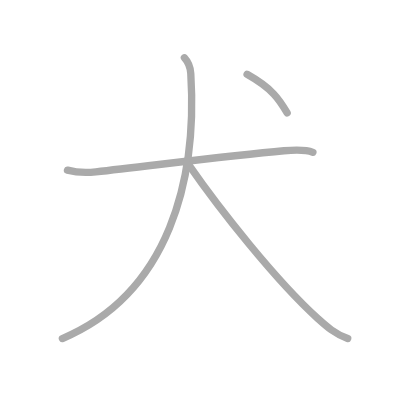
t = 0.00 s
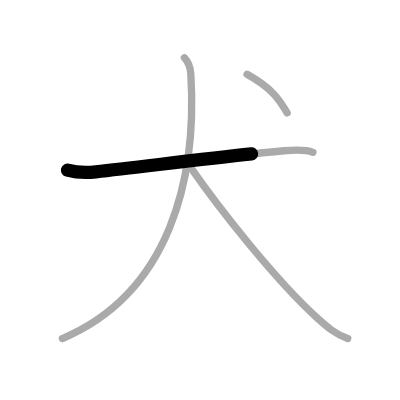
t = 0.75 s
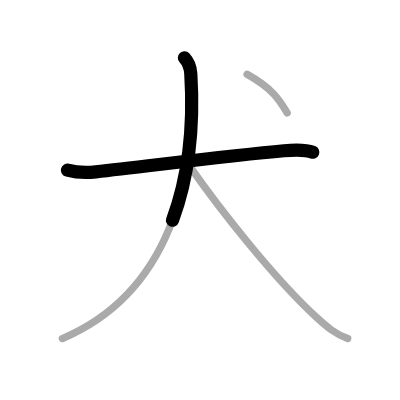
t = 1.50 s
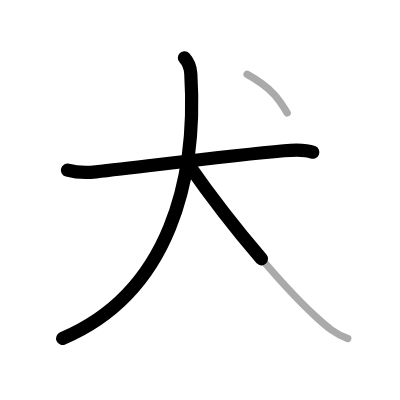
t = 2.50 s
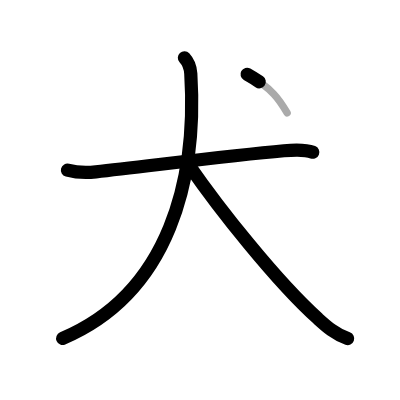
t = 3.25 s
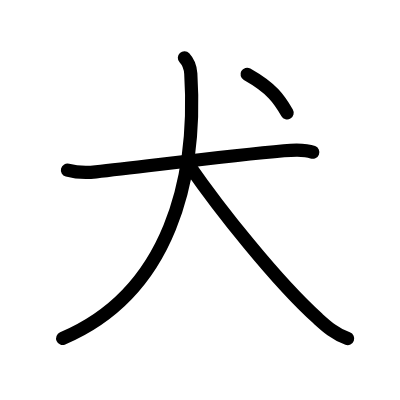
t = 4.00 s

The animated SVG that drew these frames (rendered in a browser with its animation timeline set to each time). Animation: 4 SMIL elements (animate=4); one cycle of 4.00 s.

<?xml version="1.0" standalone="no"?>
<!DOCTYPE svg PUBLIC "-//W3C//DTD SVG 1.1//EN"   "http://www.w3.org/Graphics/SVG/1.1/DTD/svg11.dtd">
<svg width="400px" height="400px"  version="1.1" xmlns="http://www.w3.org/2000/svg">
  <defs>
    <marker id="Triangle" viewBox="0 0 10 10" refX="0" refY="5" markerUnits="strokeWidth" markerWidth="3" style="stroke-opacity:0%;fill:#aaaaaa;" markerHeight="2" orient="auto">
      <path d="M 0 0 L 10 5 L 0 10 z" />
    </marker>
    
    <marker id="Arrow" viewBox="0 0 10 10" refX="5" refY="5" markerUnits="strokeWidth" markerWidth="1.8" style="stroke-opacity:0%;fill:#770000;" markerHeight="2" orient="auto">
      <path d="M 0 4 L 6 4 L 4 1 L 10 5 L 4 9 L 6 6 L 0 6 z" />
        <circle cx="5" cy="5" r="5" />
      </marker>
    
    <marker id="TriangleRed" viewBox="0 0 10 10" refX="0" refY="5" markerUnits="strokeWidth" markerWidth="3" style="stroke-opacity:0%;fill:#CC0000;" markerHeight="2" orient="auto">
      <path d="M 0 0 L 10 5 L 0 10 z" />
    </marker>
    
    <marker id="ArrowRed" viewBox="0 0 10 10" refX="5" refY="5" markerUnits="strokeWidth" markerWidth="1.8" style="stroke-opacity:0%;fill:#CC0000;" markerHeight="2" orient="auto">
      <path d="M 0 4 L 6 4 L 4 1 L 10 5 L 4 9 L 6 6 L 0 6 z" />
        <circle cx="5" cy="5" r="5" />
      </marker>
    
  </defs>
  
  <path style="fill:#ffffff; fill-opacity:100%; fill-rule:evenodd; stroke-width:0;" d="M 0 0 L 400px 0 L 400px 400px L 0 400px L 0 0" />

  <g transform="scale(3.6697247706422 3.6697247706422)">
<path style="fill:none; fill-opacity:0%; fill-rule:evenodd; stroke:#aaaaaa; stroke-opacity:100%; stroke-width: 1.5pt; stroke-linejoin:round; stroke-linecap:round;" d="M18.38 46.36c2.37 0.64 5.38 0.73 7.74 0.47c14.39-1.58 36.51-4.46 51.25-5.75c2.51-0.22 6-0.33 7.89 0.42"></path>
<path style="fill:none; fill-opacity:0%; fill-rule:evenodd; stroke:#aaaaaa; stroke-opacity:100%; stroke-width: 1.5pt; stroke-linejoin:round; stroke-linecap:round;" d="M50.25 15.75c1 1.08 1.61 2.16 1.74 4.32C53.75 48.25 46.5 79.75 17 92.25"></path>
<path style="fill:none; fill-opacity:0%; fill-rule:evenodd; stroke:#aaaaaa; stroke-opacity:100%; stroke-width: 1.5pt; stroke-linejoin:round; stroke-linecap:round;" d="M51.5 45c8.29 11.97 23.78 31.58 35.16 41.85c2.37 2.14 4.59 4.15 8.09 5.4"></path>
<path style="fill:none; fill-opacity:0%; fill-rule:evenodd; stroke:#aaaaaa; stroke-opacity:100%; stroke-width: 1.5pt; stroke-linejoin:round; stroke-linecap:round;" d="M67.33 20.25c6.9 3.89 8.78 6.85 10.92 10.5"></path>

<path style="fill:none; fill-opacity:0%; fill-rule:evenodd; stroke:#000000; stroke-opacity:100%; stroke-width: 2.7pt; stroke-linejoin:round; stroke-linecap:round;" d="M18.38 46.36c2.37 0.64 5.38 0.73 7.74 0.47c14.39-1.58 36.51-4.46 51.25-5.75c2.51-0.22 6-0.33 7.89 0.42" pathLength="100" stroke-dashoffset="100" stroke-dasharray="100 105"><animate id="dashAnim1" attributeName="stroke-dashoffset" from="100" to="0" dur="1s" calcMode="linear" fill="freeze"/></path>
<path style="fill:none; fill-opacity:0%; fill-rule:evenodd; stroke:#000000; stroke-opacity:100%; stroke-width: 2.7pt; stroke-linejoin:round; stroke-linecap:round;" d="M50.25 15.75c1 1.08 1.61 2.16 1.74 4.32C53.75 48.25 46.5 79.75 17 92.25" pathLength="100" stroke-dashoffset="100" stroke-dasharray="100 105"><animate id="dashAnim2" attributeName="stroke-dashoffset" from="100" to="0" dur="1s" calcMode="linear" begin="dashAnim1.end" fill="freeze"/></path>
<path style="fill:none; fill-opacity:0%; fill-rule:evenodd; stroke:#000000; stroke-opacity:100%; stroke-width: 2.7pt; stroke-linejoin:round; stroke-linecap:round;" d="M51.5 45c8.29 11.97 23.78 31.58 35.16 41.85c2.37 2.14 4.59 4.15 8.09 5.4" pathLength="100" stroke-dashoffset="100" stroke-dasharray="100 105"><animate id="dashAnim3" attributeName="stroke-dashoffset" from="100" to="0" dur="1s" calcMode="linear" begin="dashAnim2.end" fill="freeze"/></path>
<path style="fill:none; fill-opacity:0%; fill-rule:evenodd; stroke:#000000; stroke-opacity:100%; stroke-width: 2.7pt; stroke-linejoin:round; stroke-linecap:round;" d="M67.33 20.25c6.9 3.89 8.78 6.85 10.92 10.5" pathLength="100" stroke-dashoffset="100" stroke-dasharray="100 105"><animate id="dashAnim4" attributeName="stroke-dashoffset" from="100" to="0" dur="1s" calcMode="linear" begin="dashAnim3.end" fill="freeze"/></path>

</g>

</svg>  
          
